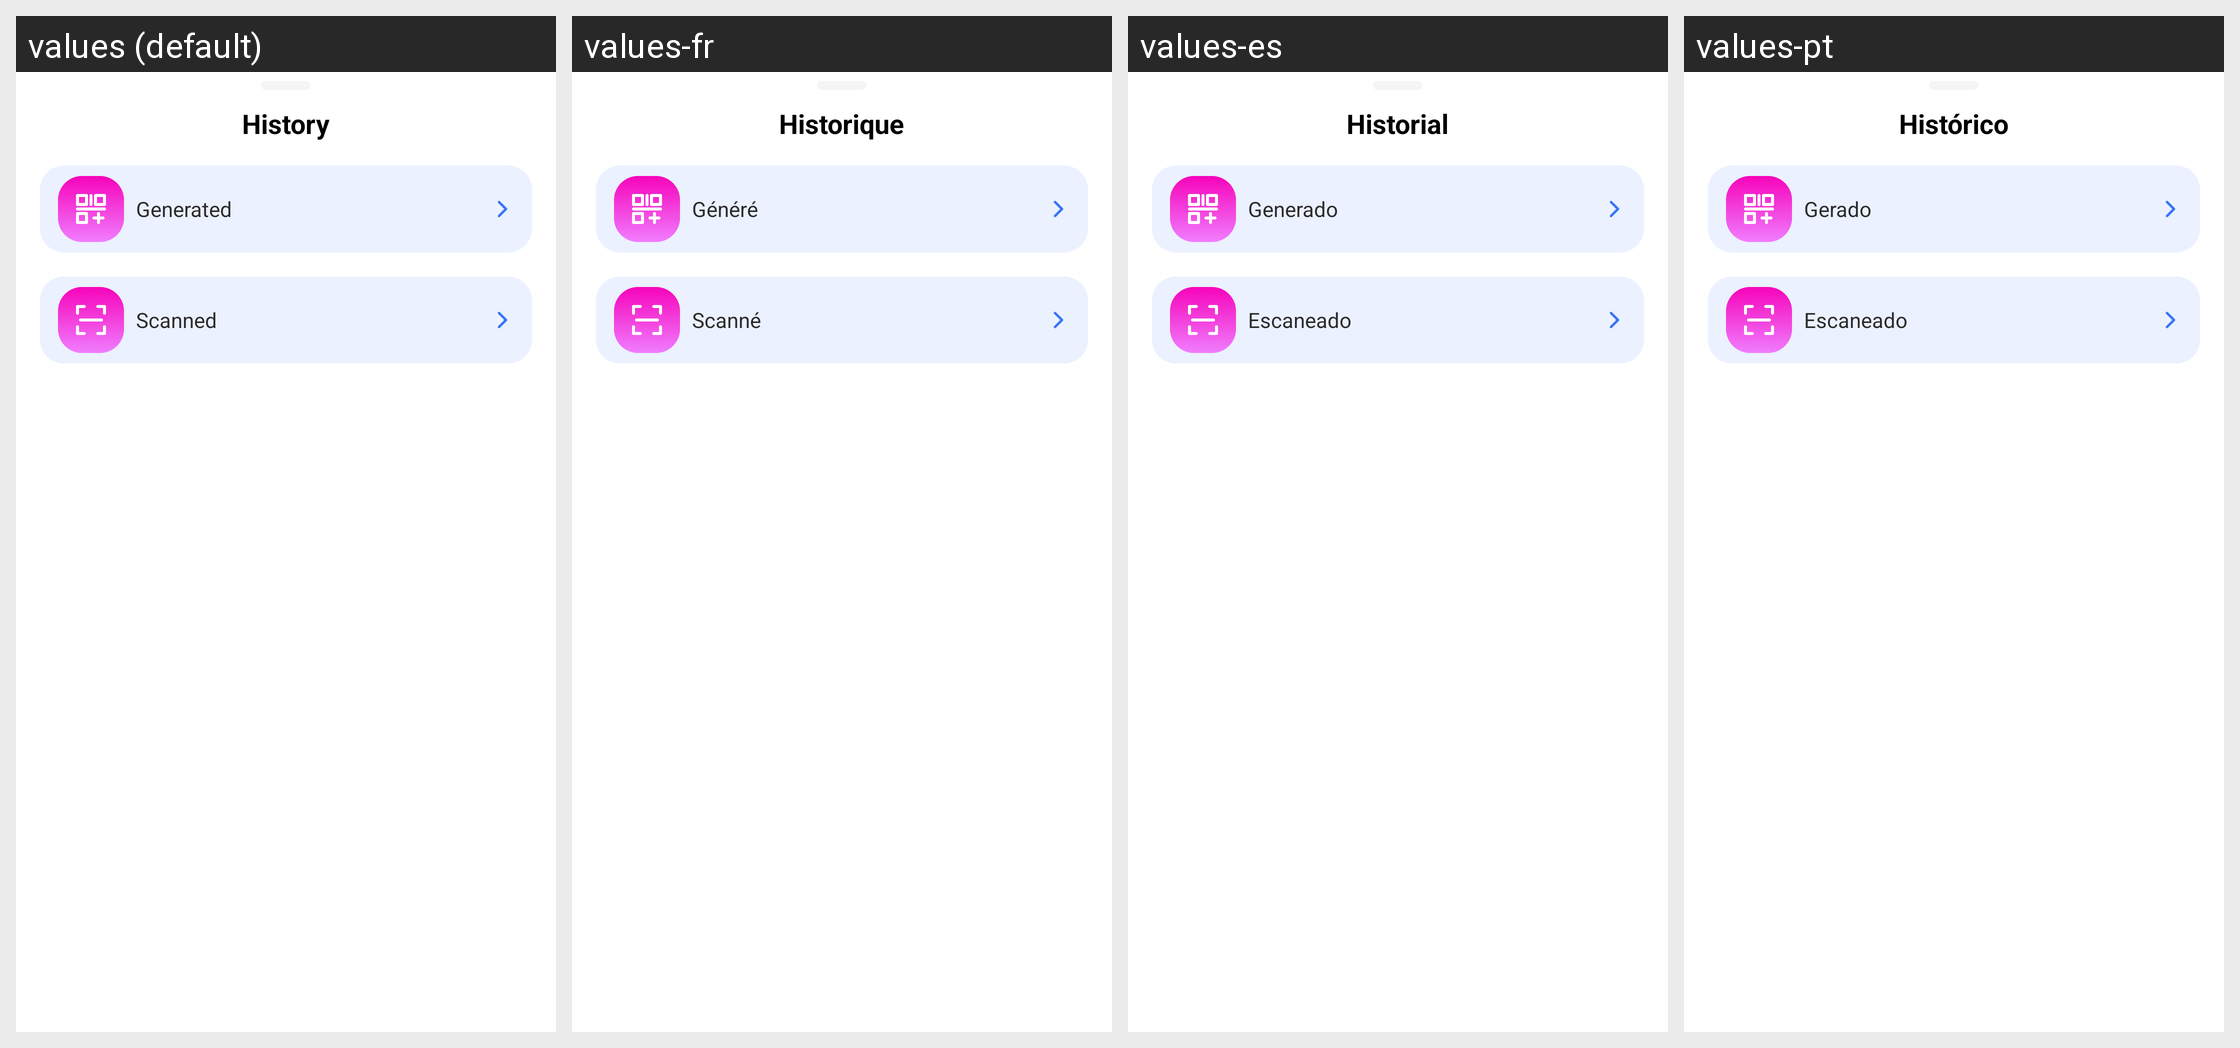

The Android screen above is rendered under several locales of the same app. Produce the string resources it draws, with the default and per-locale values.
Android screen res/layout/layout_history_menu.xml rendered under 4 locales, left to right: values (default), values-fr, values-es, values-pt. Device: Nexus 5 (rendered at 1080×1920; each locale shown at half size, 540×960, under a caption strip naming it); theme Theme.SmartQRcode.
Other locales in the repository, not shown: values-ar, values-de, values-hi, values-ja, values-ko, values-ru, values-vi, values-zh-rTW.
Strings drawn on this screen, with the default value and each locale's value (text and hints the layout hard-codes, and strings that could not be matched under every locale, appear in the picture but are not listed):

history
  values: History
  values-fr: Historique
  values-es: Historial
  values-pt: Histórico

generated
  values: Generated
  values-fr: Généré
  values-es: Generado
  values-pt: Gerado

scanned
  values: Scanned
  values-fr: Scanné
  values-es: Escaneado
  values-pt: Escaneado
